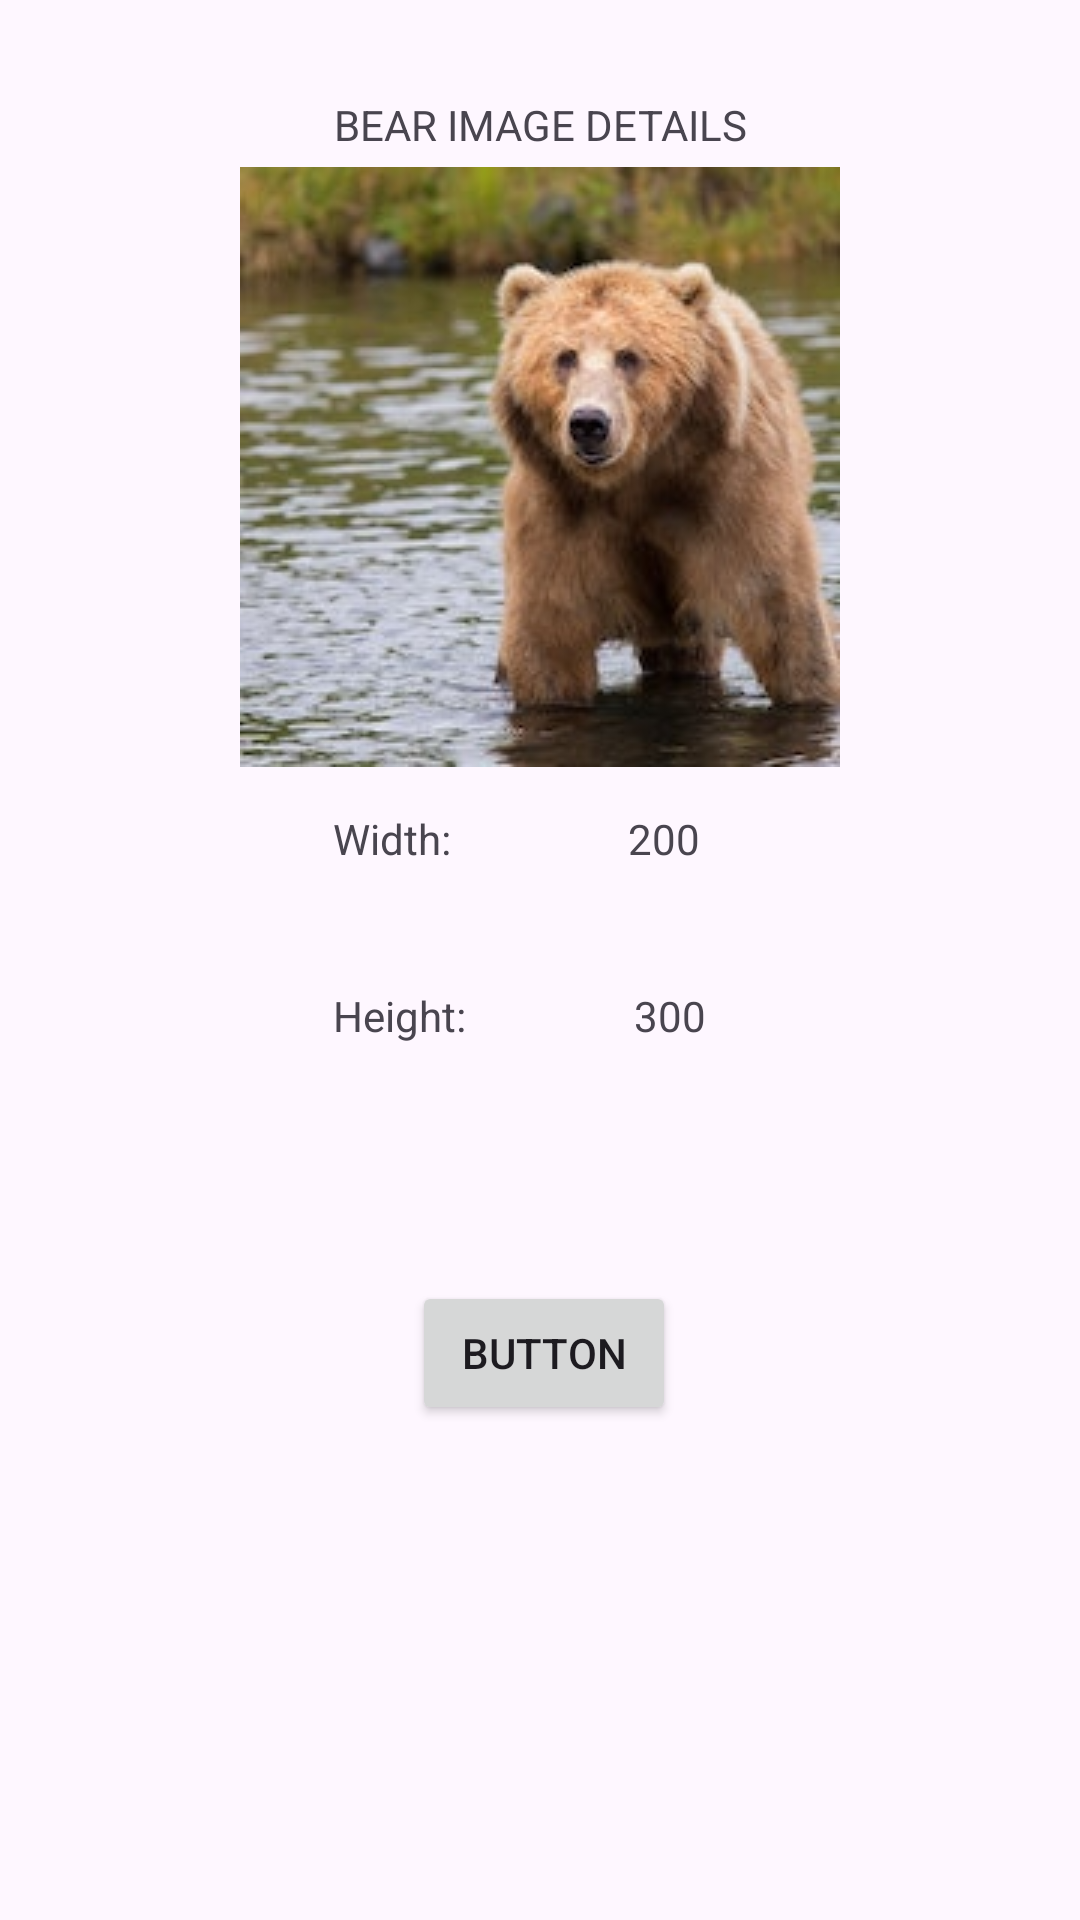

Write the Android layout XML for this screen, with the resource values it uses.
<!-- AndroidManifest.xml: application theme Theme.FinalProject -->
<!-- res/layout/image_details.xml -->
<?xml version="1.0" encoding="utf-8"?>
<androidx.constraintlayout.widget.ConstraintLayout xmlns:android="http://schemas.android.com/apk/res/android"
    xmlns:app="http://schemas.android.com/apk/res-auto"
    xmlns:tools="http://schemas.android.com/tools"
    android:layout_width="match_parent"
    android:layout_height="match_parent">

    <ImageView
        android:id="@+id/imageViewDetails"
        android:layout_width="wrap_content"
        android:layout_height="wrap_content"
        android:layout_marginTop="32dp"
        android:layout_marginBottom="42dp"
        android:src="@drawable/bear"
        app:layout_constraintBottom_toTopOf="@+id/textView2"
        app:layout_constraintEnd_toEndOf="parent"
        app:layout_constraintStart_toStartOf="parent"
        app:layout_constraintTop_toBottomOf="@+id/imageDetailsTitleText" />

    <TextView
        android:id="@+id/textView6"
        android:layout_width="wrap_content"
        android:layout_height="wrap_content"
        android:text="Height:"
        app:layout_constraintBaseline_toBaselineOf="@+id/heightText"
        app:layout_constraintStart_toStartOf="@+id/textView2" />

    <TextView
        android:id="@+id/heightText"
        android:layout_width="wrap_content"
        android:layout_height="wrap_content"
        android:layout_marginStart="56dp"
        android:layout_marginBottom="292dp"
        android:text="300"
        app:layout_constraintBottom_toBottomOf="parent"
        app:layout_constraintStart_toEndOf="@+id/textView6" />

    <TextView
        android:id="@+id/textView2"
        android:layout_width="wrap_content"
        android:layout_height="wrap_content"
        android:layout_marginStart="31dp"
        android:text="Width:"
        app:layout_constraintBaseline_toBaselineOf="@+id/widthText"
        app:layout_constraintStart_toStartOf="@+id/imageViewDetails" />

    <TextView
        android:id="@+id/widthText"
        android:layout_width="wrap_content"
        android:layout_height="wrap_content"
        android:layout_marginEnd="2dp"
        android:layout_marginBottom="40dp"
        android:text="200"
        app:layout_constraintBottom_toTopOf="@+id/heightText"
        app:layout_constraintEnd_toEndOf="@+id/heightText" />

    <Button
        android:id="@+id/saveDeleteDetailsButton"
        android:layout_width="wrap_content"
        android:layout_height="wrap_content"
        android:layout_marginTop="79dp"
        android:layout_marginEnd="10dp"
        android:text="Button"
        app:layout_constraintEnd_toEndOf="@+id/heightText"
        app:layout_constraintTop_toBottomOf="@+id/textView6" />

    <TextView
        android:id="@+id/imageDetailsTitleText"
        android:layout_width="wrap_content"
        android:layout_height="wrap_content"
        android:layout_marginTop="32dp"
        android:text="BEAR IMAGE DETAILS"
        app:layout_constraintEnd_toEndOf="parent"
        app:layout_constraintStart_toStartOf="parent"
        app:layout_constraintTop_toTopOf="parent" />

</androidx.constraintlayout.widget.ConstraintLayout>
<!-- resources referenced by this layout -->
<resources>
  <!-- drawable bear: png bitmap (drawable, 16210 bytes) -->
  <style name="Theme.FinalProject" parent="Base.Theme.FinalProject" />
  <style name="Base.Theme.FinalProject" parent="Theme.Material3.DayNight.NoActionBar">
          
          <item name="colorPrimary">@color/my_primary</item>
          <item name="colorSecondary">@color/my_secondary</item>
          <item name="android:statusBarColor">@color/statusBarColor</item>
          <item name="windowActionBar">false</item>
          <item name="windowNoTitle">true</item>
  
          <item name="android:actionOverflowButtonStyle">@style/OverflowButtonStyle</item>
      </style>
  <color name="my_primary">#FF9800</color>
  <color name="my_secondary">#027685</color>
  <color name="statusBarColor">#FF9800</color>
  <style name="OverflowButtonStyle" parent="Widget.AppCompat.ActionButton.Overflow">
          <item name="android:tint">@color/tanAccent</item>
      </style>
  <color name="tanAccent">#e3cdb3</color>
</resources>
